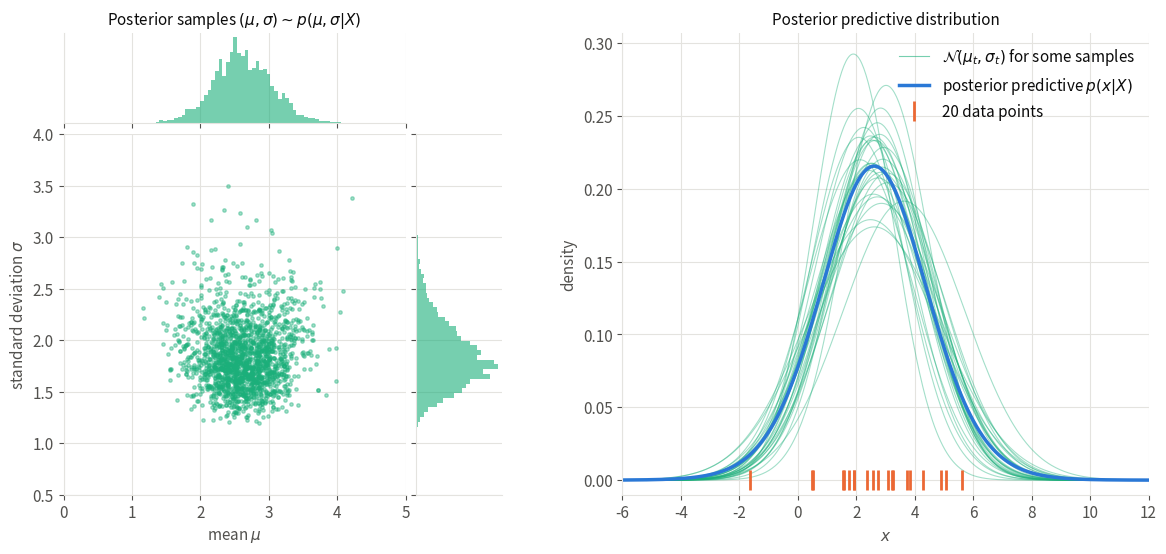

This chart was generated by the following Python code: (Note: this script raises an exception after producing the figure.)
"""Random-walk Metropolis on the posterior of the mean and standard deviation of a normal distribution (MCMC chapter).

Data: N = 20 samples from N(3, 2), as in the MAP figure. Priors: mu ~ N(0, 5), sigma ~ half-normal of scale 5.
Left: posterior samples of (mu, sigma) with their marginal histograms.
Right: posterior predictive distribution (average of the normal densities of the samples) against the data.

Run from anywhere: `python src/img/mcmc-posterior.py` writes `mcmc-posterior.png` next to this file.
"""

from pathlib import Path

import matplotlib.pyplot as plt
import numpy as np

N_DATA = 20
N_STEPS = 20000
BURN_IN = 1000
STEP = 0.7  # standard deviation of the random-walk proposal, in both directions
THETA0 = np.array([0.0, 1.0])  # initial state (mu, sigma)

rng = np.random.default_rng(0)
data = rng.normal(3, 2, N_DATA)


def log_p_tilde(theta):
    """Unnormalized log-posterior: log-likelihood + log-prior (constants dropped)."""
    mu, sigma = theta
    if sigma <= 0:
        return -np.inf
    log_likelihood = -N_DATA * np.log(sigma) - np.sum((data - mu) ** 2) / (2 * sigma**2)
    log_prior = -mu**2 / (2 * 5**2) - sigma**2 / (2 * 5**2)
    return log_likelihood + log_prior


# Random-walk Metropolis, in the log domain
chain = np.empty((N_STEPS + 1, 2))
chain[0] = THETA0
log_p = log_p_tilde(THETA0)
n_accepted = 0
for t in range(N_STEPS):
    candidate = rng.normal(chain[t], STEP)
    log_p_candidate = log_p_tilde(candidate)
    if np.log(rng.uniform()) < log_p_candidate - log_p:
        chain[t + 1], log_p = candidate, log_p_candidate
        n_accepted += 1
    else:
        chain[t + 1] = chain[t]
samples = chain[BURN_IN + 1:]
mu, sigma = samples[:, 0], samples[:, 1]

print(f"data: mean {data.mean():.2f}, std {data.std():.2f}")
print(f"acceptance rate {n_accepted / N_STEPS:.2f}")
for name, s in [("mu", mu), ("sigma", sigma)]:
    low, high = np.percentile(s, [2.5, 97.5])
    print(f"{name}: posterior mean {s.mean():.2f}, 95% interval [{low:.2f}, {high:.2f}]")

# Palette: categorical slots 1-3 of the dataviz reference palette, plus text/grid tokens
TARGET, DATA, SAMPLE = "#2a78d6", "#eb6834", "#1baf7a"
TEXT, MUTED, GRID = "#0b0b0b", "#52514e", "#e4e3df"

plt.rcParams.update({
    "font.size": 11,
    "text.color": TEXT,
    "axes.labelcolor": MUTED,
    "xtick.color": MUTED,
    "ytick.color": MUTED,
    "axes.edgecolor": GRID,
})

fig = plt.figure(figsize=(14, 6))
outer = fig.add_gridspec(1, 2, width_ratios=[1, 1.2], wspace=0.25)
inner = outer[0].subgridspec(2, 2, width_ratios=[4, 1], height_ratios=[1, 4], hspace=0.05, wspace=0.05)
ax_joint = fig.add_subplot(inner[1, 0])
ax_mu = fig.add_subplot(inner[0, 0], sharex=ax_joint)
ax_sigma = fig.add_subplot(inner[1, 1], sharey=ax_joint)
ax_pred = fig.add_subplot(outer[1])

# Left: posterior samples and marginals
thinned = samples[::10]  # only for readability of the scatter plot
ax_joint.scatter(thinned[:, 0], thinned[:, 1], color=SAMPLE, s=6, alpha=0.4)
ax_joint.set_xlabel("mean $\\mu$")
ax_joint.set_ylabel("standard deviation $\\sigma$")
ax_mu.hist(mu, bins=60, color=SAMPLE, alpha=0.6)
ax_sigma.hist(sigma, bins=60, color=SAMPLE, alpha=0.6, orientation="horizontal")
ax_mu.set_title("Posterior samples $(\\mu, \\sigma) \\sim p(\\mu, \\sigma | X)$", color=TEXT, fontsize=11)
for ax in (ax_mu, ax_sigma):
    ax.tick_params(labelbottom=False, labelleft=False)
    ax.set_xticks([] if ax is ax_sigma else ax.get_xticks())
    ax.set_yticks([] if ax is ax_mu else ax.get_yticks())

# Right: posterior predictive, average of N(x; mu_t, sigma_t) over the chain, with a few individual densities
x = np.linspace(-6, 12, 500)
densities = np.exp(-((x[:, None] - mu[None, ::10]) ** 2) / (2 * sigma[None, ::10] ** 2)) \
    / np.sqrt(2 * np.pi * sigma[None, ::10] ** 2)
for k in np.random.default_rng(1).choice(densities.shape[1], 30, replace=False):
    ax_pred.plot(x, densities[:, k], color=SAMPLE, lw=0.8, alpha=0.4)
ax_pred.plot([], [], color=SAMPLE, lw=0.8, alpha=0.6, label="$\\mathcal{N}(\\mu_t, \\sigma_t)$ for some samples")
ax_pred.plot(x, densities.mean(axis=1), color=TARGET, lw=2.5, label="posterior predictive $p(x | X)$")
ax_pred.plot(data, np.zeros_like(data), "|", color=DATA, ms=14, mew=2, label=f"{N_DATA} data points")
ax_pred.set_xlim(-6, 12)
ax_pred.set_ylim(-0.01, None)
ax_pred.set_xlabel("$x$")
ax_pred.set_ylabel("density")
ax_pred.set_title("Posterior predictive distribution", color=TEXT, fontsize=11)
ax_pred.legend(frameon=False, loc="upper right")

for ax in (ax_joint, ax_mu, ax_sigma, ax_pred):
    ax.grid(color=GRID, lw=0.8)
    ax.set_axisbelow(True)
    for side in ["top", "right"]:
        ax.spines[side].set_visible(False)

fig.savefig(Path(__file__).with_suffix(".png"), dpi=200, bbox_inches="tight", facecolor="white")
